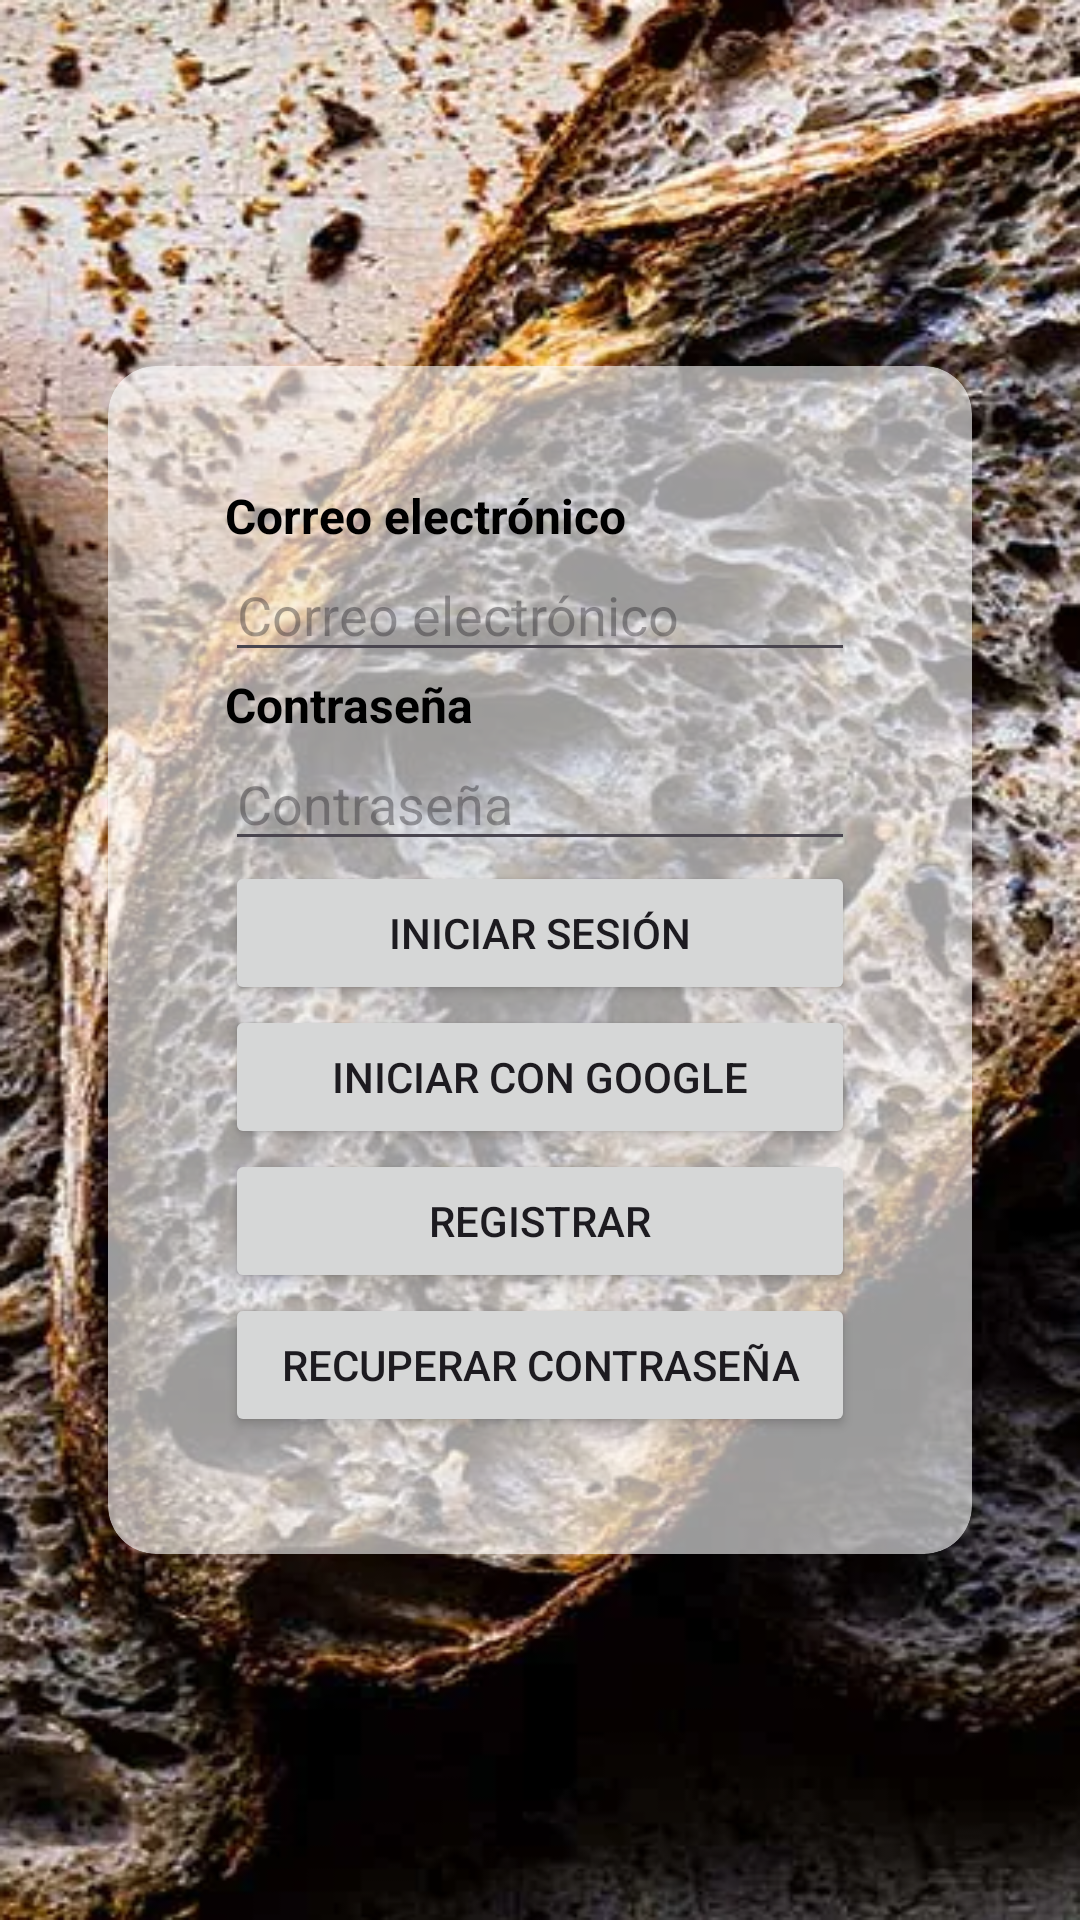

This screen was rendered from an Android layout file. Write that file and the resources it references.
<!-- AndroidManifest.xml: application theme Theme.HomeBakery -->
<!-- res/layout/activity_login.xml -->
<?xml version="1.0" encoding="utf-8"?>
<androidx.constraintlayout.widget.ConstraintLayout xmlns:android="http://schemas.android.com/apk/res/android"
    xmlns:app="http://schemas.android.com/apk/res-auto"
    android:layout_width="match_parent"
    android:layout_height="match_parent"
    android:layout_gravity="center"
    android:background="@drawable/background">


    <androidx.cardview.widget.CardView
        android:layout_width="wrap_content"
        android:layout_height="wrap_content"
        android:backgroundTint="#9AFFFFFF"
        app:cardCornerRadius="16dp"
        app:layout_constraintBottom_toBottomOf="parent"
        app:layout_constraintEnd_toEndOf="parent"
        app:layout_constraintStart_toStartOf="parent"
        app:layout_constraintTop_toTopOf="parent">

        <androidx.appcompat.widget.LinearLayoutCompat
            android:layout_width="match_parent"
            android:layout_height="match_parent"
            android:layout_margin="23dp"
            android:gravity="center"
            android:orientation="vertical"
            android:padding="16dp">


            <TextView
                android:layout_width="wrap_content"
                android:layout_height="wrap_content"
                android:layout_gravity="start"
                android:text="Correo electrónico"
                android:textColor="@color/black"
                android:textSize="16sp"
                android:textStyle="bold"></TextView>

            <EditText
                android:id="@+id/etEmail"
                android:layout_width="wrap_content"
                android:layout_height="wrap_content"
                android:ems="10"
                android:hint="Correo electrónico"
                android:inputType="textEmailAddress" />

            <TextView
                android:layout_width="wrap_content"
                android:layout_height="wrap_content"
                android:layout_gravity="start"
                android:text="Contraseña"
                android:textColor="@color/black"
                android:textSize="16sp"
                android:textStyle="bold"></TextView>


            <EditText
                android:id="@+id/etContrasena"
                android:layout_width="wrap_content"
                android:layout_height="wrap_content"
                android:ems="10"
                android:hint="Contraseña"
                android:inputType="textPassword" />

            <Button
                android:id="@+id/btnLogin"
                android:layout_width="match_parent"
                android:layout_height="wrap_content"
                android:text="Iniciar sesión"></Button>

            <Button
                android:id="@+id/btnLoginGoogle"
                android:layout_width="match_parent"
                android:layout_height="wrap_content"
                android:drawableLeft="@drawable/ic_google"

                android:text="Iniciar con Google">

            </Button>

            <Button
                android:id="@+id/btnRegistrar"
                android:layout_width="match_parent"
                android:layout_height="wrap_content"

                android:text="Registrar"></Button>

            <Button
                android:id="@+id/btnRestaurarContrasena"
                android:layout_width="match_parent"
                android:layout_height="wrap_content"

                android:text="Recuperar contraseña"></Button>


        </androidx.appcompat.widget.LinearLayoutCompat>


    </androidx.cardview.widget.CardView>


</androidx.constraintlayout.widget.ConstraintLayout>
<!-- resources referenced by this layout -->
<resources>
  <!-- drawable background: png bitmap (drawable, 583207 bytes) -->
  <style name="Theme.HomeBakery" parent="Base.Theme.HomeBakery" />
  <style name="Base.Theme.HomeBakery" parent="Theme.Material3.DayNight.NoActionBar">
          
          
      </style>
  <!-- not gathered from this repository: default colours our renderer supplied (Android Studio template values) -->
  <color name="black">#FF000000</color>
</resources>
